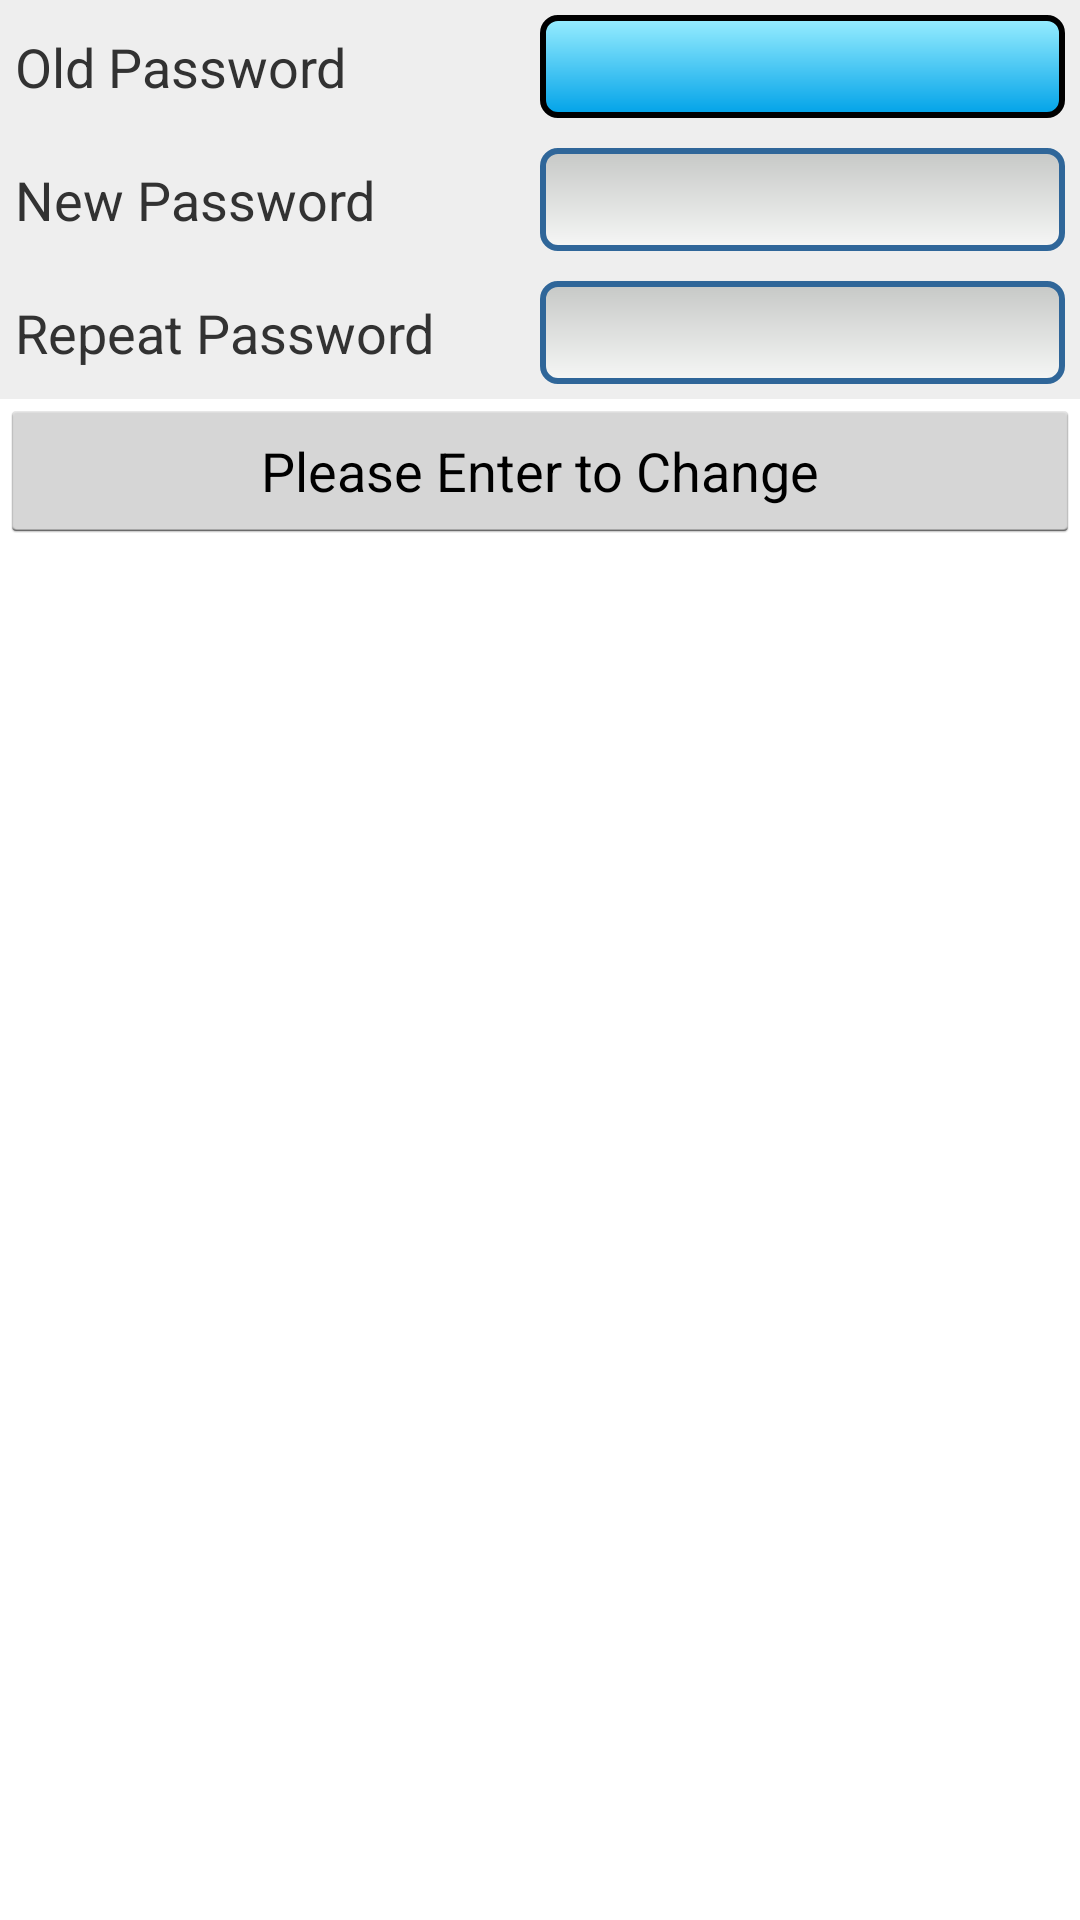

Produce the Android XML layout that renders to this screen, including the resource entries it uses.
<!-- AndroidManifest.xml: application theme android:Theme.Holo.Light -->
<!-- res/layout/activity_reset_password.xml -->
<?xml version="1.0" encoding="utf-8"?>

<RelativeLayout xmlns:android="http://schemas.android.com/apk/res/android"
    xmlns:tools="http://schemas.android.com/tools"
    android:layout_width="match_parent"
    android:layout_height="match_parent"
    tools:context="com.cmos.adpu.ResetPasswordActivity">
    <LinearLayout
        android:orientation="horizontal"
        android:id="@+id/s_oldpass_ll"
        android:background="#ffeeeeee"
        android:padding="5.0dip"
        android:layout_width="fill_parent"
        android:layout_height="wrap_content"
        android:weightSum="2.0">
        <TextView
            android:textSize="@dimen/text_size"
            android:id="@+id/s_oldpass_tv"
            android:layout_width="0.0dip"
            android:layout_height="wrap_content"
            android:text="@string/oldpass"
            android:labelFor="@+id/s_dairycode_et"
            android:layout_weight="1.0" />
        <EditText
            android:inputType="textPassword"
            android:singleLine="true"
            android:textSize="@dimen/text_size"
            android:textColor="#ff000000"
            android:enabled="false"
            android:id="@+id/s_oldpass_et"
            android:background="@drawable/focused"
            android:layout_width="0.0dip"
            android:layout_height="wrap_content"
            android:layout_weight="1.0" />
    </LinearLayout>
    <LinearLayout
        android:orientation="horizontal"
        android:id="@+id/s_newpass_ll"
        android:layout_below="@+id/s_oldpass_ll"
        android:background="#ffeeeeee"
        android:padding="5.0dip"
        android:layout_width="fill_parent"
        android:layout_height="wrap_content"
        android:weightSum="2.0">
        <TextView
            android:textSize="@dimen/text_size"
            android:id="@+id/s_newpass_tv"
            android:layout_width="0.0dip"
            android:layout_height="wrap_content"
            android:text="@string/newpass"
            android:labelFor="@+id/s_routecode_et"
            android:layout_weight="1.0" />
        <EditText
            android:singleLine="true"
            android:inputType="textPassword"
            android:textSize="@dimen/text_size"
            android:textColor="#ff000000"
            android:enabled="false"
            android:id="@+id/s_newpass_et"
            android:background="@drawable/unfocused"
            android:layout_width="0.0dip"
            android:layout_height="wrap_content"
            android:layout_weight="1.0" />
    </LinearLayout>
    <LinearLayout
        android:orientation="horizontal"
        android:id="@+id/s_repeatpass_ll"
        android:layout_below="@+id/s_newpass_ll"
        android:background="#ffeeeeee"
        android:padding="5.0dip"
        android:layout_width="fill_parent"
        android:layout_height="wrap_content"
        android:weightSum="2.0">
        <TextView
            android:textSize="@dimen/text_size"
            android:id="@+id/s_repeatpass_tv"
            android:layout_width="0.0dip"
            android:layout_height="wrap_content"
            android:text="@string/repeatpass"
            android:labelFor="@+id/s_village_et"
            android:layout_weight="1.0" />
        <EditText
            android:singleLine="true"
            android:inputType="textPassword"
            android:textSize="@dimen/text_size"
            android:textColor="#ff000000"
            android:enabled="false"
            android:id="@+id/s_repeatpass_et"
            android:background="@drawable/unfocused"
            android:layout_width="0.0dip"
            android:layout_height="wrap_content"
            android:layout_weight="1.0" />
    </LinearLayout>
    <Button
        android:id="@+id/s_change_b"
        android:text="Please Enter to Change"
        android:layout_below="@+id/s_repeatpass_ll"
        android:layout_width="match_parent"
        android:layout_height="wrap_content" />
</RelativeLayout>
<!-- resources referenced by this layout -->
<resources>
  <dimen name="text_size">18.0sp</dimen>
  <!-- drawable focused (drawable) -->
  <?xml version="1.0" encoding="utf-8"?>
  
  <shape
    xmlns:android="http://schemas.android.com/apk/res/android">
      <solid android:color="#ffffffff" />
      <stroke android:width="2.0dip" android:color="#ff000000" />
      <padding android:left="5.0dip" android:top="5.0dip" android:right="5.0dip" android:bottom="5.0dip" />
      <corners android:topLeftRadius="5.0dip" android:topRightRadius="5.0dip" android:bottomLeftRadius="5.0dip" android:bottomRightRadius="5.0dip" />
      <gradient
          android:startColor="#ff00A2E8"
          android:endColor="#FF99EEFF"
          android:angle="90.0" />
  </shape>
  <!-- drawable unfocused (drawable) -->
  <?xml version="1.0" encoding="utf-8"?>
  
  <shape
    xmlns:android="http://schemas.android.com/apk/res/android">
      <solid android:color="#ffffffff" />
      <stroke android:width="2.0dip" android:color="#ff2f6699" />
      <padding android:left="5.0dip" android:top="5.0dip" android:right="5.0dip" android:bottom="5.0dip" />
      <corners android:topLeftRadius="5.0dip" android:topRightRadius="5.0dip" android:bottomLeftRadius="5.0dip" android:bottomRightRadius="5.0dip" />
      <gradient android:startColor="#fff6f7f6" android:endColor="#ffc6c8c6" android:angle="90.0" />
  </shape>
  <string name="newpass">New Password</string>
  <string name="oldpass">Old Password</string>
  <string name="repeatpass">Repeat Password</string>
</resources>
